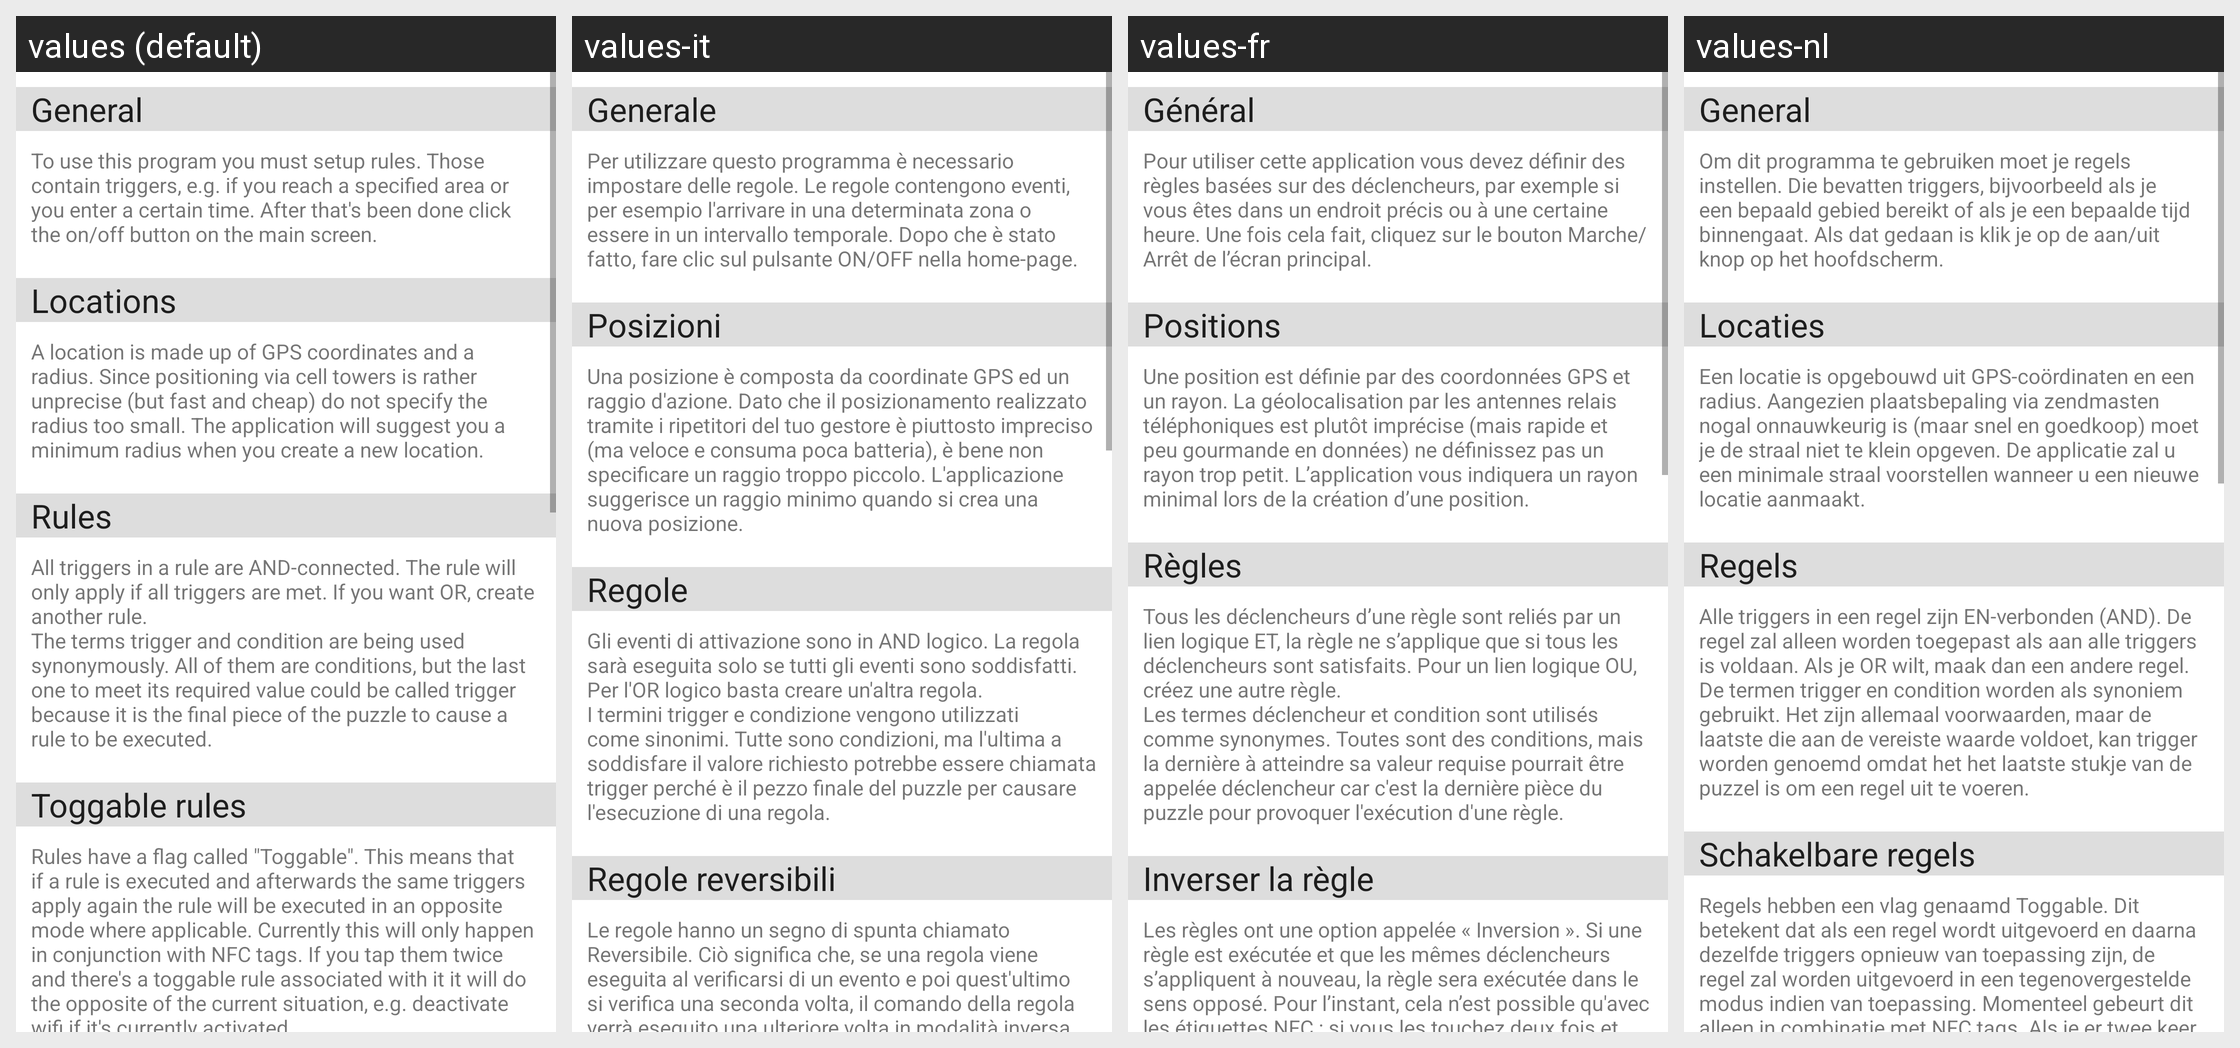

The same Android screen rendered under several of its app's locales, left to right. List the strings drawn on it with the default value and each locale's translation.
Android screen res/layout/activity_help_text.xml rendered under 4 locales, left to right: values (default), values-it, values-fr, values-nl. Device: Nexus 5 (rendered at 1080×1920; each locale shown at half size, 540×960, under a caption strip naming it); theme Theme.MaterialComponents.DayNight.NoActionBar.
Other locales in the repository, not shown: values-de, values-es, values-pl, values-ru, values-ru-rRU, values-zh-rCN.
Strings drawn on this screen, with the default value and each locale's value (text and hints the layout hard-codes, and strings that could not be matched under every locale, appear in the picture but are not listed):

general
  values: General
  values-it: Generale
  values-fr: Général
  values-nl: General

generalText
  values: To use this program you must setup rules. Those contain triggers, e.g. if you reach a specified area or you enter a certain time. After that's been done click the on/off button on the main screen.
  values-it: Per utilizzare questo programma è necessario impostare delle regole. Le regole contengono eventi, per esempio l'arrivare in una determinata zona o essere in un intervallo temporale. Dopo che è stato fatto, fare clic sul pulsante ON/OFF nella home-page.
  values-fr: Pour utiliser cette application vous devez définir des règles basées sur des déclencheurs, par exemple si vous êtes dans un endroit précis ou à une certaine heure. Une fois cela fait, cliquez sur le bouton Marche/Arrêt de l’écran principal.
  values-nl: Om dit programma te gebruiken moet je regels instellen. Die bevatten triggers, bijvoorbeeld als je een bepaald gebied bereikt of als je een bepaalde tijd binnengaat. Als dat gedaan is klik je op de aan/uit knop op het hoofdscherm.

pois
  values: Locations
  values-it: Posizioni
  values-fr: Positions
  values-nl: Locaties

helpTextPoi
  values: A location is made up of GPS coordinates and a radius. Since positioning via cell towers is rather unprecise (but fast and cheap) do not specify the radius too small. The application will suggest you a minimum radius when you create a new location.
  values-it: Una posizione è composta da coordinate GPS ed un raggio d'azione. Dato che il posizionamento realizzato tramite i ripetitori del tuo gestore è piuttosto impreciso (ma veloce e consuma poca batteria), è bene non specificare un raggio troppo piccolo. L'applicazione suggerisce un raggio minimo quando si crea una nuova posizione.
  values-fr: Une position est définie par des coordonnées GPS et un rayon. La géolocalisation par les antennes relais téléphoniques est plutôt imprécise (mais rapide et peu gourmande en données) ne définissez pas un rayon trop petit. L’application vous indiquera un rayon minimal lors de la création d’une position.
  values-nl: Een locatie is opgebouwd uit GPS-coördinaten en een radius. Aangezien plaatsbepaling via zendmasten nogal onnauwkeurig is (maar snel en goedkoop) moet je de straal niet te klein opgeven. De applicatie zal u een minimale straal voorstellen wanneer u een nieuwe locatie aanmaakt.

rules
  values: Rules
  values-it: Regole
  values-fr: Règles
  values-nl: Regels

helpTextRules
  values: All triggers in a rule are AND-connected. The rule will only apply if all triggers are met. If you want OR, create another rule.
      The terms trigger and condition are being used synonymously. All of them are conditions, but the last one to meet its required value could be called trigger because it is the final piece of the puzzle to cause a rule to be executed.
  values-it: Gli eventi di attivazione sono in AND logico. La regola sarà eseguita solo se tutti gli eventi sono soddisfatti. Per l'OR logico basta creare un'altra regola.
      I termini trigger e condizione vengono utilizzati come sinonimi. Tutte sono condizioni, ma l'ultima a soddisfare il valore richiesto potrebbe essere chiamata trigger perché è il pezzo finale del puzzle per causare l'esecuzione di una regola.
  values-fr: Tous les déclencheurs d’une règle sont reliés par un lien logique ET, la règle ne s’applique que si tous les déclencheurs sont satisfaits. Pour un lien logique OU, créez une autre règle.
      Les termes déclencheur et condition sont utilisés comme synonymes. Toutes sont des conditions, mais la dernière à atteindre sa valeur requise pourrait être appelée déclencheur car c'est la dernière pièce du …[clipped]
  values-nl: Alle triggers in een regel zijn EN-verbonden (AND). De regel zal alleen worden toegepast als aan alle triggers is voldaan. Als je OR wilt, maak dan een andere regel.
      De termen trigger en condition worden als synoniem gebruikt. Het zijn allemaal voorwaarden, maar de laatste die aan de vereiste waarde voldoet, kan trigger worden genoemd omdat het het laatste stukje van de puzzel is om een regel uit …[clipped]

toggableRules
  values: Toggable rules
  values-it: Regole reversibili
  values-fr: Inverser la règle
  values-nl: Schakelbare regels

helpTextToggable
  values: Rules have a flag called "Toggable". This means that if a rule is executed and afterwards the same triggers apply again the rule will be executed in an opposite mode where applicable. Currently this will only happen in conjunction with NFC tags. If you tap them twice and there's a toggable rule associated with it it will do the opposite of the current situation, e.g. deactivate wifi if it's …[clipped]
  values-it: Le regole hanno un segno di spunta chiamato Reversibile. Ciò significa che, se una regola viene eseguita al verificarsi di un evento e poi quest'ultimo si verifica una seconda volta, il comando della regola verrà eseguito una ulteriore volta in modalità inversa, se possibile. Attualmente questo avverrà solo in combinazione con etichette NFC. Se le si tocca due volte la regola associata invertirà …[clipped]
  values-fr: Les règles ont une option appelée « Inversion ». Si une règle est exécutée et que les mêmes déclencheurs s’appliquent à nouveau, la règle sera exécutée dans le sens opposé. Pour l’instant, cela n’est possible qu'avec les étiquettes NFC : si vous les touchez deux fois et que l’option est activée, cela fera l’inverse des actions demandées. Par exemple désactiver le wifi s’il est actuellement actif.
  values-nl: Regels hebben een vlag genaamd Toggable. Dit betekent dat als een regel wordt uitgevoerd en daarna dezelfde triggers opnieuw van toepassing zijn, de regel zal worden uitgevoerd in een tegenovergestelde modus indien van toepassing. Momenteel gebeurt dit alleen in combinatie met NFC tags. Als je er twee keer op tikt en er is een toggable regel aan verbonden, zal het het tegenovergestelde doen van …[clipped]
